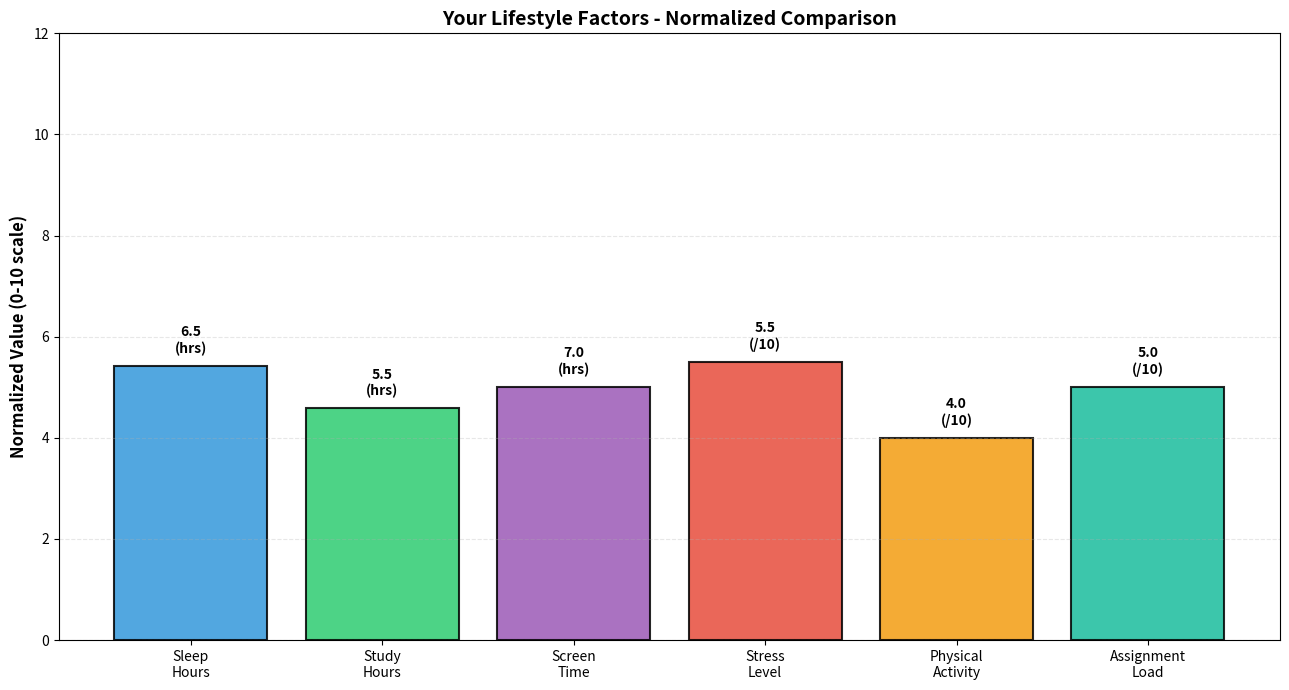
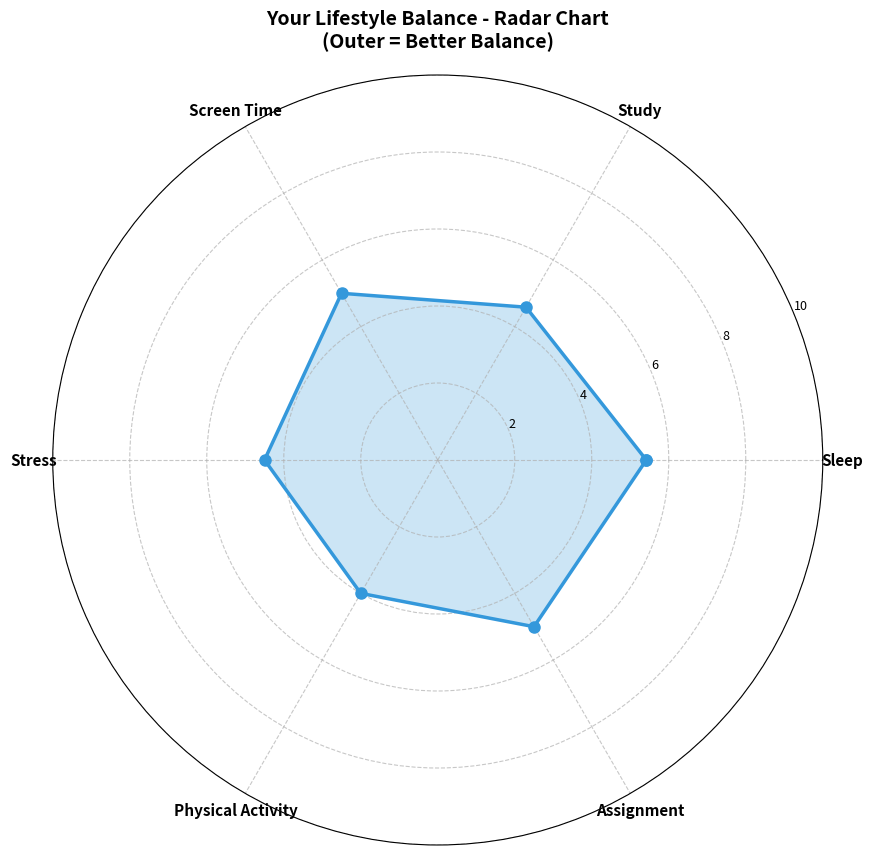
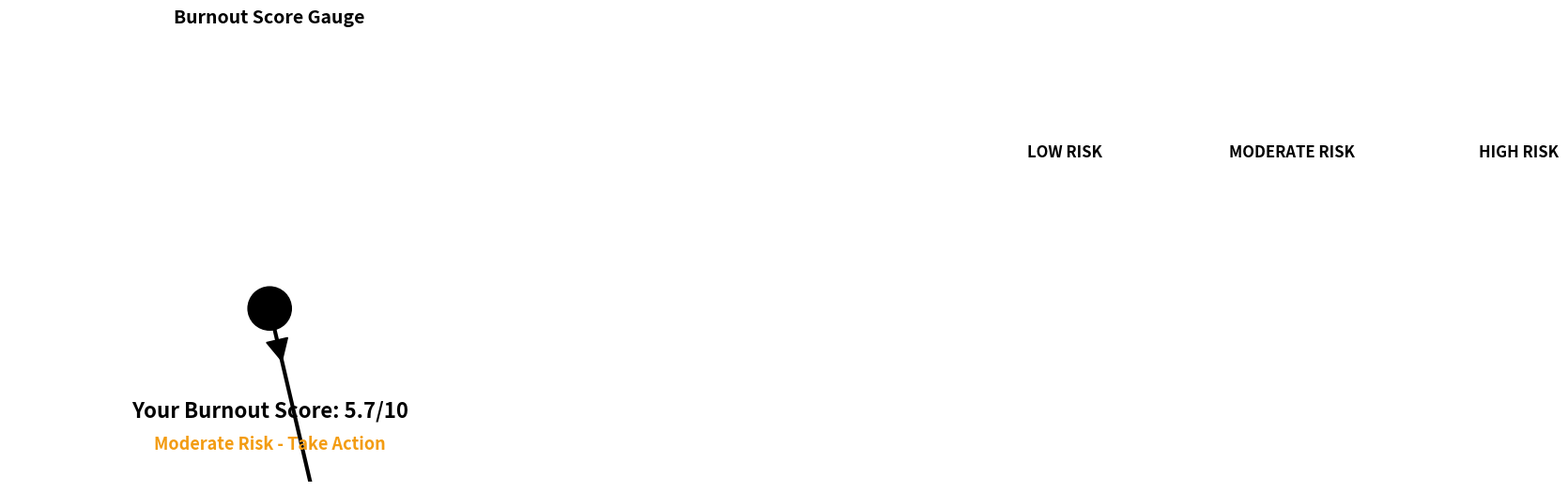

The matplotlib source for these figures, in order:
"""
Input-based graph generator for visualizing user lifestyle data.
Creates dynamic visualizations based on user input from the burnout calculator.
"""

import pandas as pd
import numpy as np
import matplotlib.pyplot as plt
import matplotlib.patches as mpatches
from matplotlib.patches import Polygon
import os
from datetime import datetime

# Set style for all plots
plt.rcParams['figure.figsize'] = (12, 7)
plt.rcParams['figure.dpi'] = 100

def create_user_graphs_directory():
    """Ensure user graphs directory exists."""
    if not os.path.exists('static/graphs/user_input_graphs'):
        os.makedirs('static/graphs/user_input_graphs')

def generate_lifestyle_bar_chart(sleep_hours, study_hours, screen_time, stress_level, 
                                 physical_activity, assignment_load):
    """Generate 1. Lifestyle Bar Chart showing all input values."""
    create_user_graphs_directory()
    
    categories = ['Sleep\nHours', 'Study\nHours', 'Screen\nTime', 'Stress\nLevel', 
                  'Physical\nActivity', 'Assignment\nLoad']
    values = [sleep_hours, study_hours, screen_time, stress_level, physical_activity, assignment_load]
    
    # Normalize values to 0-10 scale for comparison
    max_values = [12, 12, 14, 10, 10, 10]
    normalized = [v / m * 10 for v, m in zip(values, max_values)]
    
    # Define colors
    colors = ['#3498db', '#2ecc71', '#9b59b6', '#e74c3c', '#f39c12', '#1abc9c']
    
    plt.figure(figsize=(13, 7))
    bars = plt.bar(categories, normalized, color=colors, edgecolor='black', linewidth=1.5, alpha=0.85)
    
    # Add value labels on bars
    for i, (bar, actual_value, max_val) in enumerate(zip(bars, values, max_values)):
        height = bar.get_height()
        label = f'{actual_value:.1f}'
        if i == 3:  # Stress level
            label += '\n(/10)'
        elif i in [4, 5]:  # Physical activity, assignment load
            label += '\n(/10)'
        elif i == 0:  # Sleep
            label += '\n(hrs)'
        elif i in [1, 2]:  # Study, screen
            label += '\n(hrs)'
        
        plt.text(bar.get_x() + bar.get_width()/2, height + 0.2,
                label, ha='center', va='bottom', fontweight='bold', fontsize=10)
    
    plt.ylabel('Normalized Value (0-10 scale)', fontsize=12, fontweight='bold')
    plt.title('Your Lifestyle Factors - Normalized Comparison', fontsize=14, fontweight='bold')
    plt.ylim(0, 12)
    plt.grid(axis='y', alpha=0.3, linestyle='--')
    plt.tight_layout()
    
    timestamp = datetime.now().strftime("%Y%m%d_%H%M%S")
    filename = f'user_input_graphs/lifestyle_bar_chart_{timestamp}.png'
    plt.savefig(f'static/graphs/{filename}', bbox_inches='tight')
    plt.close()
    return filename

def generate_radar_chart(sleep_hours, study_hours, screen_time, stress_level, 
                        physical_activity, assignment_load):
    """Generate 2. Radar Chart showing lifestyle balance."""
    create_user_graphs_directory()
    
    # Categories
    categories = ['Sleep', 'Study', 'Screen Time', 'Stress', 'Physical Activity', 'Assignment']
    N = len(categories)
    
    # Normalize all values to 0-10 scale (inverted some for better visualization)
    # Lower stress is better, so invert it
    values = [
        sleep_hours / 12 * 10,           # Sleep: 0-12 hrs -> 0-10
        study_hours / 12 * 10,           # Study: 0-12 hrs -> 0-10
        (14 - screen_time) / 14 * 10,    # Screen: inverted (less is better)
        (10 - stress_level),              # Stress: inverted (less is better)
        physical_activity,                # Activity: already 0-10
        (10 - assignment_load)            # Assignment: inverted (less is better)
    ]
    
    # Ensure values stay in 0-10 range
    values = [max(0, min(10, v)) for v in values]
    values += values[:1]  # Complete the loop
    
    # Calculate angles
    angles = [n / float(N) * 2 * np.pi for n in range(N)]
    angles += angles[:1]
    
    # Create figure
    fig, ax = plt.subplots(figsize=(10, 10), subplot_kw=dict(projection='polar'))
    
    # Plot data
    ax.plot(angles, values, 'o-', linewidth=2.5, color='#3498db', markersize=8)
    ax.fill(angles, values, alpha=0.25, color='#3498db')
    
    # Fix axis to go in the right order
    ax.set_xticks(angles[:-1])
    ax.set_xticklabels(categories, fontsize=11, fontweight='bold')
    ax.set_ylim(0, 10)
    ax.set_yticks([2, 4, 6, 8, 10])
    ax.set_yticklabels(['2', '4', '6', '8', '10'], fontsize=9)
    ax.grid(True, linestyle='--', alpha=0.7)
    
    plt.title('Your Lifestyle Balance - Radar Chart\n(Outer = Better Balance)', 
             fontsize=14, fontweight='bold', pad=20)
    
    timestamp = datetime.now().strftime("%Y%m%d_%H%M%S")
    filename = f'user_input_graphs/radar_chart_{timestamp}.png'
    plt.savefig(f'static/graphs/{filename}', bbox_inches='tight')
    plt.close()
    return filename

def generate_gauge_chart(burnout_score):
    """Generate 3. Burnout Score Gauge Chart."""
    create_user_graphs_directory()
    
    # Create figure
    fig, ax = plt.subplots(figsize=(10, 6))
    
    # Create gauge background
    theta = np.linspace(np.pi, 2*np.pi, 100)
    
    # Three color zones
    low_theta = np.linspace(np.pi, np.pi + np.pi/3, 50)
    moderate_theta = np.linspace(np.pi + np.pi/3, np.pi + 2*np.pi/3, 50)
    high_theta = np.linspace(np.pi + 2*np.pi/3, 2*np.pi, 50)
    
    # Draw gauge sections
    ax.fill_between(low_theta, 0, 1, color='#2ecc71', alpha=0.7)
    ax.fill_between(moderate_theta, 0, 1, color='#f39c12', alpha=0.7)
    ax.fill_between(high_theta, 0, 1, color='#e74c3c', alpha=0.7)
    
    # Add labels to zones
    ax.text(np.pi + np.pi/6, 0.7, 'LOW RISK', ha='center', fontsize=12, fontweight='bold')
    ax.text(np.pi + np.pi/2, 0.7, 'MODERATE RISK', ha='center', fontsize=12, fontweight='bold')
    ax.text(np.pi + 5*np.pi/6, 0.7, 'HIGH RISK', ha='center', fontsize=12, fontweight='bold')
    
    # Draw needle
    normalized_score = burnout_score / 10  # Normalize to 0-1
    needle_angle = np.pi + normalized_score * np.pi  # Map to pi -> 2pi
    
    neck_radius = 0.15
    needle_length = 0.9
    
    ax.arrow(0, 0, neck_radius * np.cos(needle_angle), neck_radius * np.sin(needle_angle),
            head_width=0.1, head_length=0.1, fc='black', ec='black')
    
    ax.plot([0, needle_length * np.cos(needle_angle)], 
           [0, needle_length * np.sin(needle_angle)],
           'k-', linewidth=3)
    
    # Draw center circle
    circle = plt.Circle((0, 0), 0.1, color='black')
    ax.add_patch(circle)
    
    # Add score text
    ax.text(0, -0.5, f'Your Burnout Score: {burnout_score:.1f}/10', 
           ha='center', fontsize=16, fontweight='bold')
    
    # Determine risk message
    if burnout_score < 4:
        risk_msg = "You're in GOOD SHAPE!"
        color = '#2ecc71'
    elif burnout_score < 7:
        risk_msg = "Moderate Risk - Take Action"
        color = '#f39c12'
    else:
        risk_msg = "High Risk - Seek Support"
        color = '#e74c3c'
    
    ax.text(0, -0.65, risk_msg, ha='center', fontsize=13, 
           fontweight='bold', color=color)
    
    # Set axis properties
    ax.set_xlim(-1.2, 1.2)
    ax.set_ylim(-0.8, 1.2)
    ax.set_aspect('equal')
    ax.axis('off')
    
    plt.title('Burnout Score Gauge', fontsize=14, fontweight='bold', pad=20)
    plt.tight_layout()
    
    timestamp = datetime.now().strftime("%Y%m%d_%H%M%S")
    filename = f'user_input_graphs/gauge_chart_{timestamp}.png'
    plt.savefig(f'static/graphs/{filename}', bbox_inches='tight')
    plt.close()
    return filename

def generate_all_user_graphs(sleep_hours, study_hours, screen_time, stress_level,
                            physical_activity, assignment_load, burnout_score):
    """Generate all 3 user input graphs."""
    print("\nGenerating User Input Graphs...")
    
    graphs = []
    
    graphs.append(generate_lifestyle_bar_chart(
        sleep_hours, study_hours, screen_time, stress_level, 
        physical_activity, assignment_load
    ))
    print("  ✓ User Graph 1: Lifestyle Bar Chart")
    
    graphs.append(generate_radar_chart(
        sleep_hours, study_hours, screen_time, stress_level,
        physical_activity, assignment_load
    ))
    print("  ✓ User Graph 2: Radar Chart")
    
    graphs.append(generate_gauge_chart(burnout_score))
    print("  ✓ User Graph 3: Gauge Chart")
    
    print("\nUser input graphs generated successfully!\n")
    
    return graphs

if __name__ == "__main__":
    # Test
    graphs = generate_all_user_graphs(
        sleep_hours=6.5,
        study_hours=5.5,
        screen_time=7.0,
        stress_level=5.5,
        physical_activity=4.0,
        assignment_load=5.0,
        burnout_score=5.73
    )
    print("Graphs created:", graphs)
